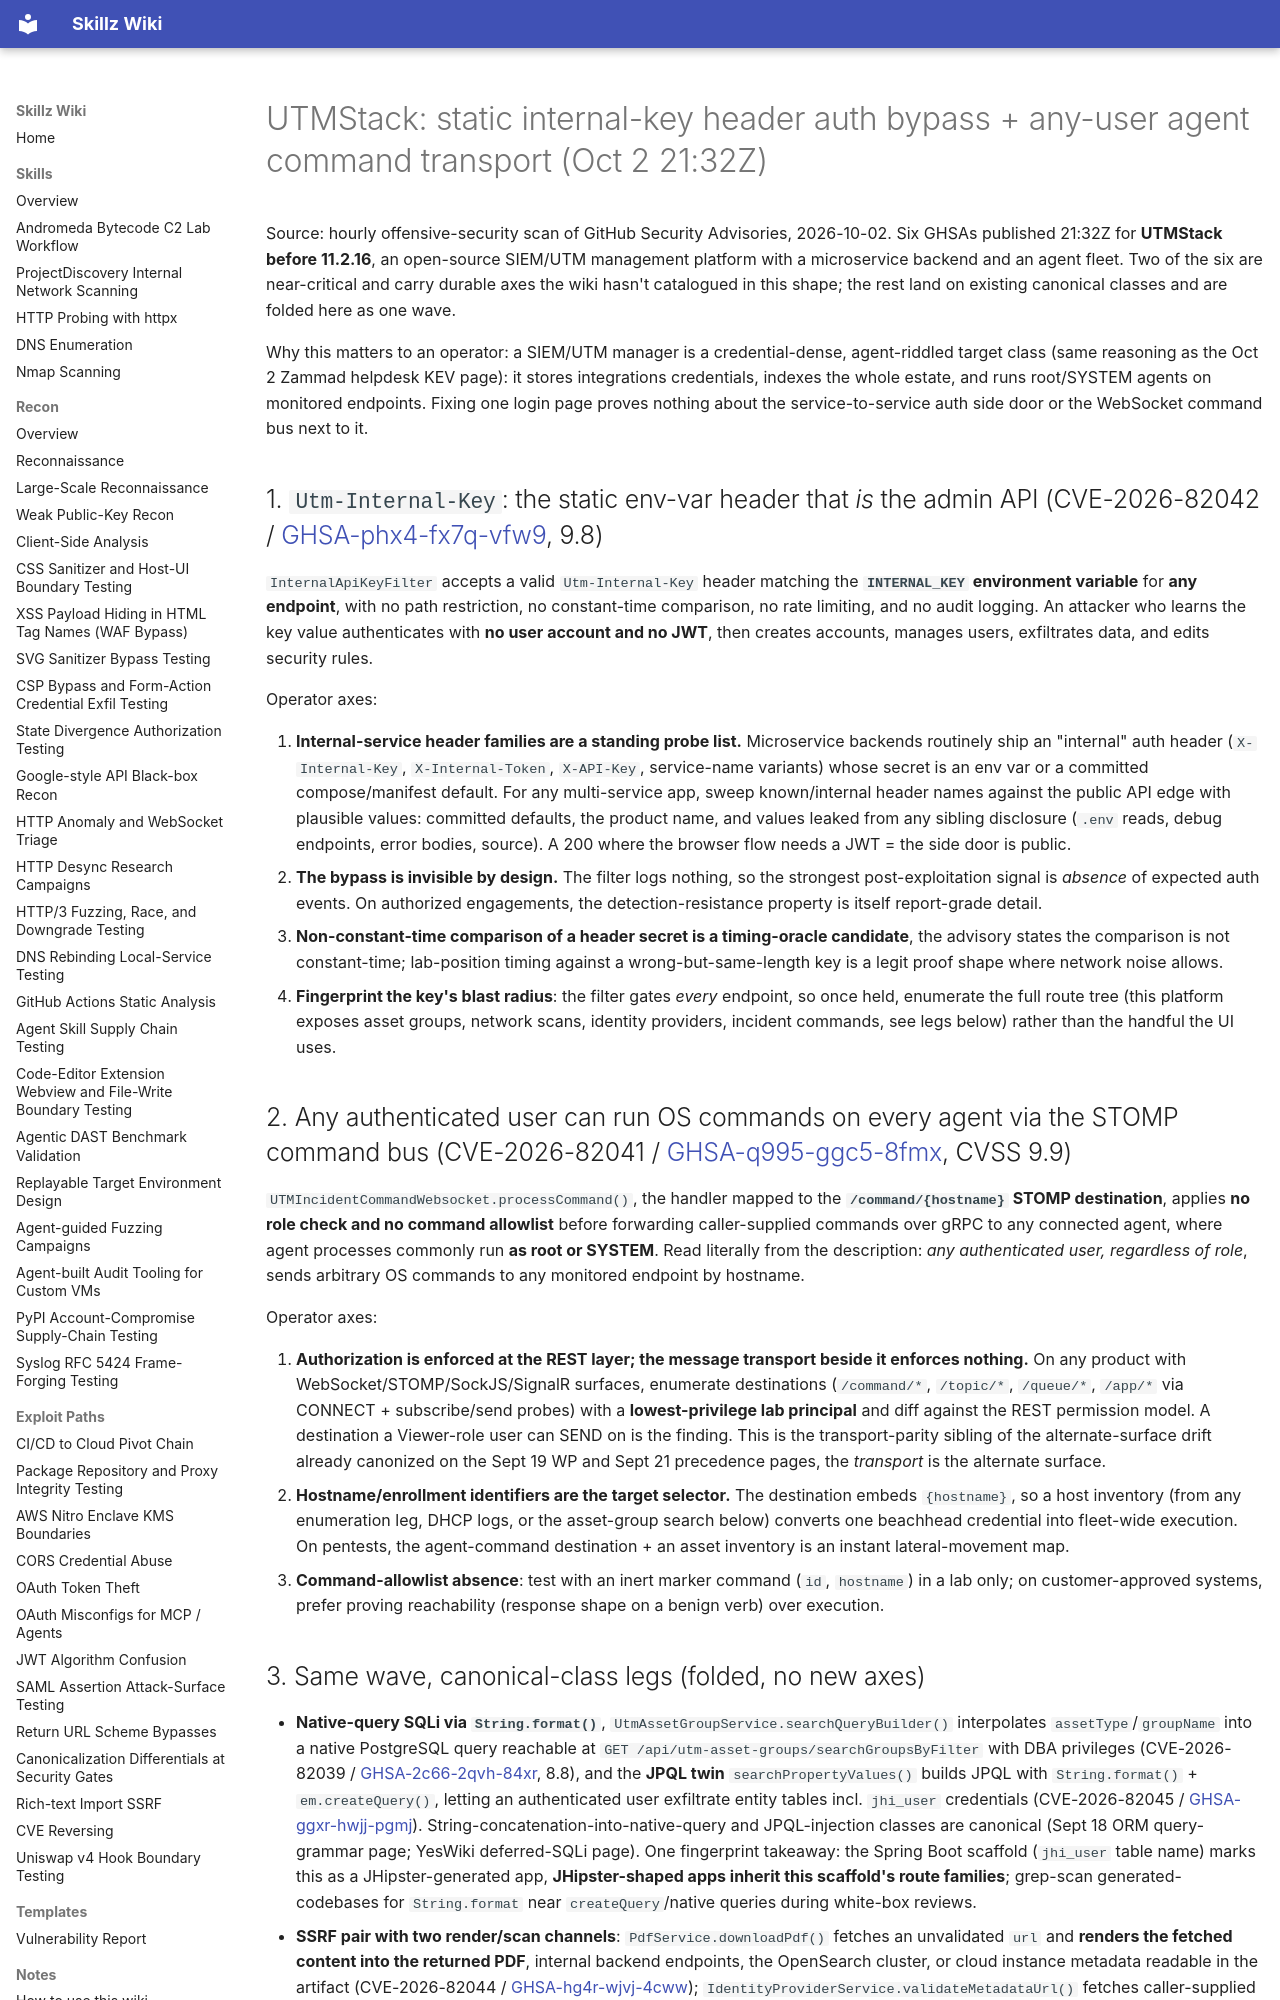

repository: bastet-ai/skillz-wiki · page: alerts/2026-10-02-utmstack-internal-key-header-and-agent-command-transport-ghsa/index.html · generator: mkdocs

---
title: "UTMStack SIEM, static internal-key header bypass and unauthenticated agent-command transport (Oct 2 21:32Z)"
---

# UTMStack: static internal-key header auth bypass + any-user agent command transport (Oct 2 21:32Z)

Source: hourly offensive-security scan of GitHub Security Advisories, 2026-10-02. Six GHSAs published 21:32Z for **UTMStack before 11.2.16**, an open-source SIEM/UTM management platform with a microservice backend and an agent fleet. Two of the six are near-critical and carry durable axes the wiki hasn't catalogued in this shape; the rest land on existing canonical classes and are folded here as one wave.

Why this matters to an operator: a SIEM/UTM manager is a credential-dense, agent-riddled target class (same reasoning as the Oct 2 Zammad helpdesk KEV page): it stores integrations credentials, indexes the whole estate, and runs root/SYSTEM agents on monitored endpoints. Fixing one login page proves nothing about the service-to-service auth side door or the WebSocket command bus next to it.

## 1. `Utm-Internal-Key`: the static env-var header that *is* the admin API (CVE-2026-82042 / [GHSA-phx4-fx7q-vfw9](https://github.com/advisories/GHSA-phx4-fx7q-vfw9), 9.8)

`InternalApiKeyFilter` accepts a valid `Utm-Internal-Key` header matching the **`INTERNAL_KEY` environment variable** for **any endpoint**, with no path restriction, no constant-time comparison, no rate limiting, and no audit logging. An attacker who learns the key value authenticates with **no user account and no JWT**, then creates accounts, manages users, exfiltrates data, and edits security rules.

Operator axes:

1. **Internal-service header families are a standing probe list.** Microservice backends routinely ship an "internal" auth header (`X-Internal-Key`, `X-Internal-Token`, `X-API-Key`, service-name variants) whose secret is an env var or a committed compose/manifest default. For any multi-service app, sweep known/internal header names against the public API edge with plausible values: committed defaults, the product name, and values leaked from any sibling disclosure (`.env` reads, debug endpoints, error bodies, source). A 200 where the browser flow needs a JWT = the side door is public.
2. **The bypass is invisible by design.** The filter logs nothing, so the strongest post-exploitation signal is *absence* of expected auth events. On authorized engagements, the detection-resistance property is itself report-grade detail.
3. **Non-constant-time comparison of a header secret is a timing-oracle candidate**, the advisory states the comparison is not constant-time; lab-position timing against a wrong-but-same-length key is a legit proof shape where network noise allows.
4. **Fingerprint the key's blast radius**: the filter gates *every* endpoint, so once held, enumerate the full route tree (this platform exposes asset groups, network scans, identity providers, incident commands, see legs below) rather than the handful the UI uses.

## 2. Any authenticated user can run OS commands on every agent via the STOMP command bus (CVE-2026-82041 / [GHSA-q995-ggc5-8fmx](https://github.com/advisories/GHSA-q995-ggc5-8fmx), CVSS 9.9)

`UTMIncidentCommandWebsocket.processCommand()`, the handler mapped to the **`/command/{hostname}` STOMP destination**, applies **no role check and no command allowlist** before forwarding caller-supplied commands over gRPC to any connected agent, where agent processes commonly run **as root or SYSTEM**. Read literally from the description: *any authenticated user, regardless of role*, sends arbitrary OS commands to any monitored endpoint by hostname.

Operator axes:

1. **Authorization is enforced at the REST layer; the message transport beside it enforces nothing.** On any product with WebSocket/STOMP/SockJS/SignalR surfaces, enumerate destinations (`/command/*`, `/topic/*`, `/queue/*`, `/app/*` via CONNECT + subscribe/send probes) with a **lowest-privilege lab principal** and diff against the REST permission model. A destination a Viewer-role user can SEND on is the finding. This is the transport-parity sibling of the alternate-surface drift already canonized on the Sept 19 WP and Sept 21 precedence pages, the *transport* is the alternate surface.
2. **Hostname/enrollment identifiers are the target selector.** The destination embeds `{hostname}`, so a host inventory (from any enumeration leg, DHCP logs, or the asset-group search below) converts one beachhead credential into fleet-wide execution. On pentests, the agent-command destination + an asset inventory is an instant lateral-movement map.
3. **Command-allowlist absence**: test with an inert marker command (`id`, `hostname`) in a lab only; on customer-approved systems, prefer proving reachability (response shape on a benign verb) over execution.

## 3. Same wave, canonical-class legs (folded, no new axes)

- **Native-query SQLi via `String.format()`**, `UtmAssetGroupService.searchQueryBuilder()` interpolates `assetType`/`groupName` into a native PostgreSQL query reachable at `GET /api/utm-asset-groups/searchGroupsByFilter` with DBA privileges (CVE-2026-82039 / [GHSA-2c66-2qvh-84xr](https://github.com/advisories/GHSA-2c66-2qvh-84xr), 8.8), and the **JPQL twin** `searchPropertyValues()` builds JPQL with `String.format()` + `em.createQuery()`, letting an authenticated user exfiltrate entity tables incl. `jhi_user` credentials (CVE-2026-82045 / [GHSA-ggxr-hwjj-pgmj](https://github.com/advisories/GHSA-ggxr-hwjj-pgmj)). String-concatenation-into-native-query and JPQL-injection classes are canonical (Sept 18 ORM query-grammar page; YesWiki deferred-SQLi page). One fingerprint takeaway: the Spring Boot scaffold (`jhi_user` table name) marks this as a JHipster-generated app, **JHipster-shaped apps inherit this scaffold's route families**; grep-scan generated-codebases for `String.format` near `createQuery`/native queries during white-box reviews.
- **SSRF pair with two render/scan channels**: `PdfService.downloadPdf()` fetches an unvalidated `url` and **renders the fetched content into the returned PDF**, internal backend endpoints, the OpenSearch cluster, or cloud instance metadata readable in the artifact (CVE-2026-82044 / [GHSA-hg4r-wjvj-4cww](https://github.com/advisories/GHSA-hg4r-wjvj-4cww)); `IdentityProviderService.validateMetadataUrl()` fetches caller-supplied IdP metadata URLs with no host/IP/scheme validation = internal port-scan + metadata access (CVE-2026-82040 / [GHSA-w93c-mfp3-35p4](https://github.com/advisories/GHSA-w93c-mfp3-35p4)). "Report/PDF generator SSRF = response read-back through the generated document" is the final-destination-proof pattern already on the SSRF pages; the *metadata-URL validator that fetches before validating* is the SAML/OIDC metadata class from the Oct 1 Authlib fold. Proof stays bounded to owned callbacks and lab-internal canaries.
